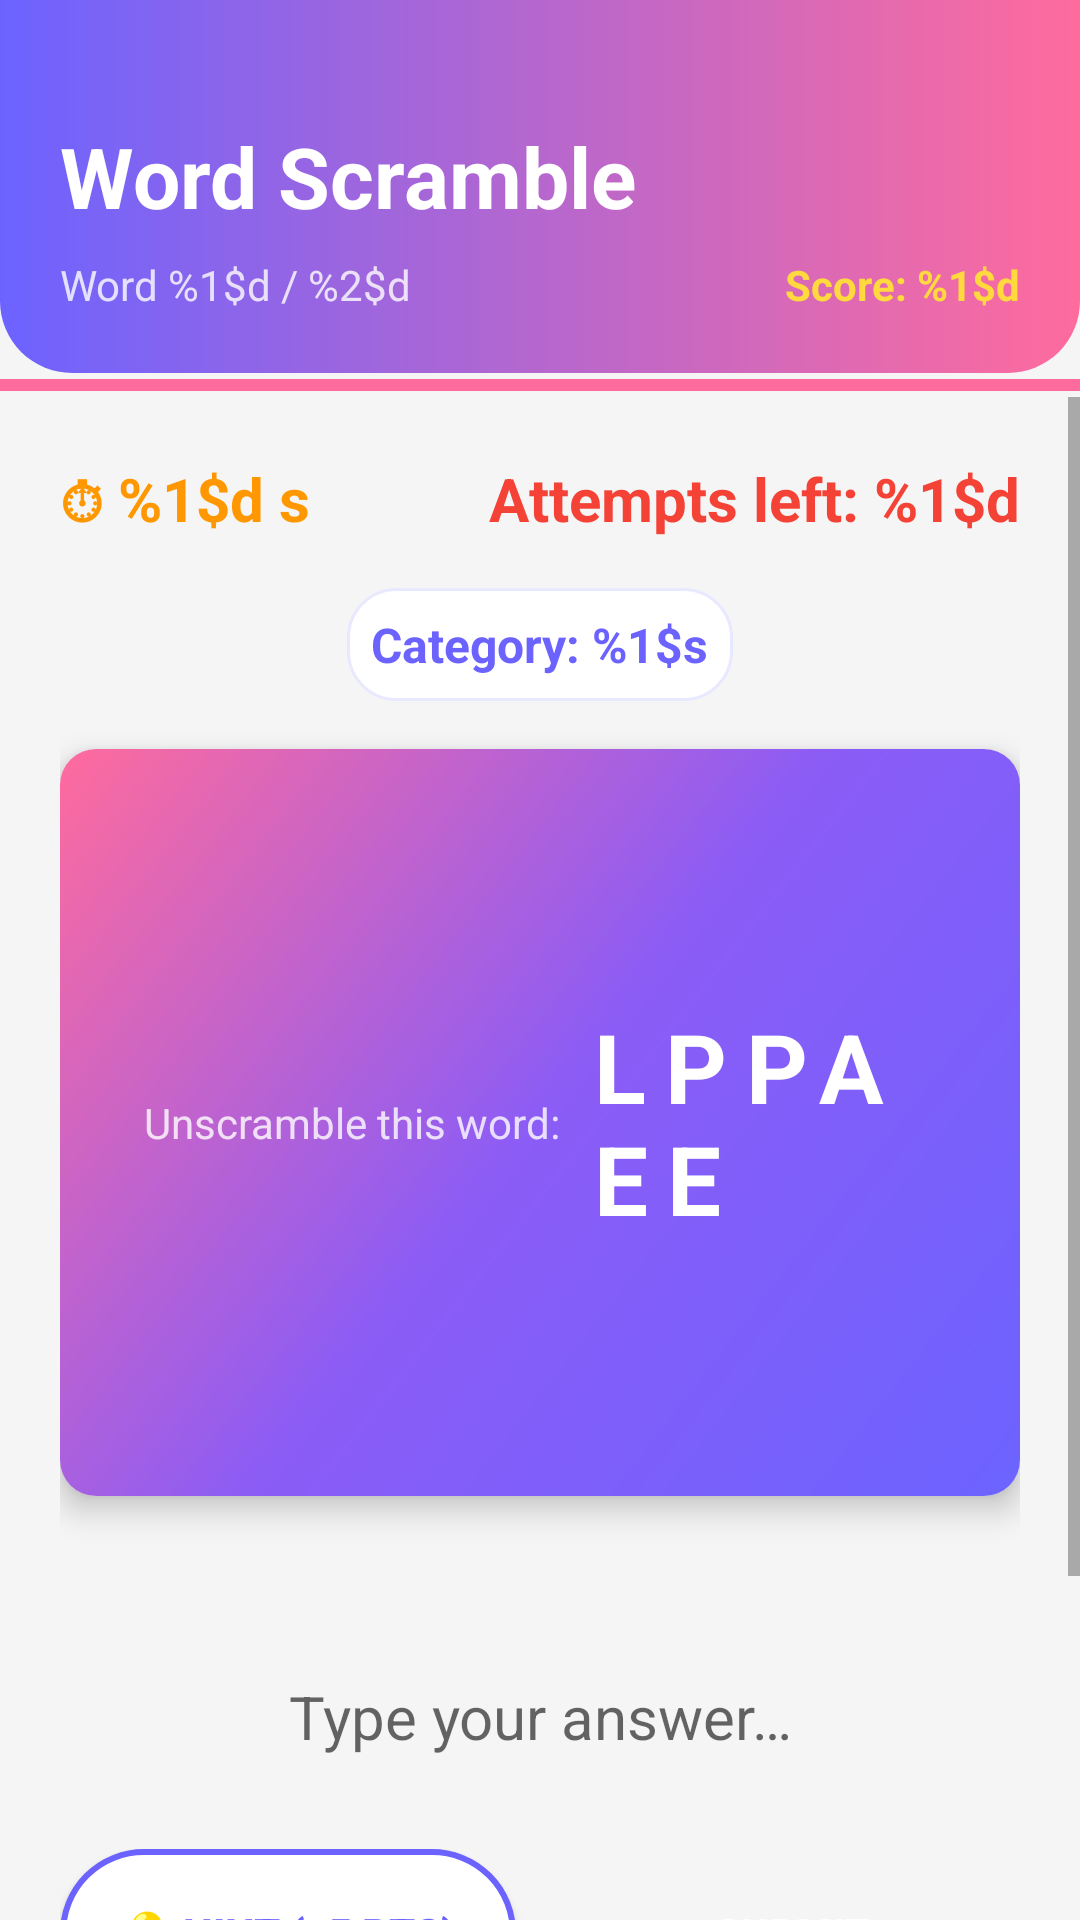

Here is an Android app screen rendered from its layout file. Give the layout XML and the strings, colors and styles it references.
<!-- AndroidManifest.xml: activity theme Theme.BrainZone.NoActionBar -->
<!-- res/layout/activity_game3.xml -->
<?xml version="1.0" encoding="utf-8"?>
<LinearLayout
    xmlns:android="http://schemas.android.com/apk/res/android"
    xmlns:app="http://schemas.android.com/apk/res-auto"
    android:layout_width="match_parent"
    android:layout_height="match_parent"
    android:orientation="vertical"
    android:background="@color/gray_light">

    
    <LinearLayout
        android:layout_width="match_parent"
        android:layout_height="wrap_content"
        android:background="@drawable/gradient_header"
        android:orientation="vertical"
        android:paddingTop="40dp"
        android:paddingBottom="20dp"
        android:paddingStart="@dimen/screen_padding"
        android:paddingEnd="@dimen/screen_padding">

        <TextView
            android:layout_width="match_parent"
            android:layout_height="wrap_content"
            android:text="@string/game3_title"
            android:textSize="@dimen/text_xlarge"
            android:textColor="@color/white"
            android:textStyle="bold" />

        <LinearLayout
            android:layout_width="match_parent"
            android:layout_height="wrap_content"
            android:orientation="horizontal"
            android:layout_marginTop="8dp">

            <TextView
                android:id="@+id/tvWordNum"
                android:layout_width="0dp"
                android:layout_height="wrap_content"
                android:layout_weight="1"
                android:text="@string/word_num"
                android:textSize="@dimen/text_normal"
                android:textColor="#CCffffff" />

            <TextView
                android:id="@+id/tvScore"
                android:layout_width="wrap_content"
                android:layout_height="wrap_content"
                android:text="@string/score_label"
                android:textSize="@dimen/text_normal"
                android:textColor="@color/yellow_accent"
                android:textStyle="bold" />
        </LinearLayout>
    </LinearLayout>

    
    <ProgressBar
        android:id="@+id/pbTimer"
        style="?android:attr/progressBarStyleHorizontal"
        android:layout_width="match_parent"
        android:layout_height="8dp"
        android:progressTint="@color/pink_accent"
        android:progressBackgroundTint="@color/gray_medium"
        android:max="30"
        android:progress="30" />

    <ScrollView
        android:layout_width="match_parent"
        android:layout_height="0dp"
        android:layout_weight="1"
        android:fillViewport="true">

        <LinearLayout
            android:layout_width="match_parent"
            android:layout_height="wrap_content"
            android:orientation="vertical"
            android:padding="@dimen/screen_padding"
            android:gravity="center_horizontal">

            
            <LinearLayout
                android:layout_width="match_parent"
                android:layout_height="wrap_content"
                android:orientation="horizontal"
                android:layout_marginBottom="16dp">

                <TextView
                    android:id="@+id/tvTimer"
                    android:layout_width="0dp"
                    android:layout_height="wrap_content"
                    android:layout_weight="1"
                    android:text="@string/timer_label"
                    android:textSize="@dimen/text_large"
                    android:textColor="@color/orange_timer"
                    android:textStyle="bold" />

                <TextView
                    android:id="@+id/tvAttempts"
                    android:layout_width="wrap_content"
                    android:layout_height="wrap_content"
                    android:text="@string/attempts_left"
                    android:textSize="@dimen/text_large"
                    android:textColor="@color/red_wrong"
                    android:textStyle="bold" />
            </LinearLayout>

            
            <TextView
                android:id="@+id/tvCategory"
                android:layout_width="wrap_content"
                android:layout_height="wrap_content"
                android:text="@string/category_label"
                android:textSize="@dimen/text_medium"
                android:textColor="@color/purple_primary"
                android:textStyle="bold"
                android:background="@drawable/section_card_bg"
                android:padding="8dp"
                android:layout_marginBottom="16dp" />

            
            <androidx.cardview.widget.CardView
                android:layout_width="match_parent"
                android:layout_height="wrap_content"
                android:layout_marginBottom="8dp"
                app:cardCornerRadius="@dimen/card_corner_radius"
                app:cardElevation="@dimen/card_elevation">

                <LinearLayout
                    android:layout_width="match_parent"
                    android:layout_height="249dp"
                    android:background="@drawable/gradient_bg"
                    android:gravity="center"
                    android:padding="28dp">

                    <TextView
                        android:layout_width="wrap_content"
                        android:layout_height="wrap_content"
                        android:layout_marginEnd="8dp"
                        android:text="@string/unscramble_prompt"
                        android:textColor="#CCffffff"
                        android:textSize="@dimen/text_normal" />

                    <TextView
                        android:id="@+id/tvScrambled"
                        android:layout_width="wrap_content"
                        android:layout_height="wrap_content"
                        android:letterSpacing="0.2"
                        android:text="LPPAEE"
                        android:textColor="@color/white"
                        android:textSize="32sp"
                        android:textStyle="bold" />
                </LinearLayout>
            </androidx.cardview.widget.CardView>

            
            <TextView
                android:id="@+id/tvHintLetter"
                android:layout_width="wrap_content"
                android:layout_height="wrap_content"
                android:text=""
                android:textSize="@dimen/text_medium"
                android:textColor="@color/yellow_accent"
                android:textStyle="bold"
                android:layout_marginBottom="16dp" />

            
            <EditText
                android:id="@+id/etAnswer"
                android:layout_width="match_parent"
                android:layout_height="@dimen/btn_height"
                android:hint="Type your answer…"
                android:textSize="@dimen/text_large"
                android:inputType="text|textCapCharacters"
                android:gravity="center"
                android:background="@drawable/edittext_border"
                android:padding="12dp"
                android:layout_marginBottom="16dp" />

            
            <LinearLayout
                android:layout_width="match_parent"
                android:layout_height="wrap_content"
                android:orientation="horizontal"
                android:weightSum="2">

                <Button
                    android:id="@+id/btnHint"
                    android:layout_width="0dp"
                    android:layout_height="@dimen/btn_height"
                    android:layout_weight="1"
                    android:text="@string/btn_hint"
                    android:textColor="@color/purple_primary"
                    android:textSize="@dimen/text_normal"
                    android:textStyle="bold"
                    android:background="@drawable/btn_secondary"
                    android:layout_marginEnd="8dp" />

                <Button
                    android:id="@+id/btnSubmit"
                    android:layout_width="0dp"
                    android:layout_height="@dimen/btn_height"
                    android:layout_weight="1"
                    android:text="@string/btn_submit"
                    android:textColor="@color/white"
                    android:textStyle="bold"
                    android:background="@drawable/btn_rounded"
                    android:layout_marginStart="8dp" />
            </LinearLayout>
            <Button
                android:id="@+id/btnBack"
                android:layout_width="match_parent"
                android:layout_height="@dimen/btn_height"
                android:text="@string/btn_back"
                android:textColor="@color/purple_primary"
                android:textSize="@dimen/text_medium"
                android:textStyle="bold"
                android:background="@drawable/btn_secondary"
                android:layout_margin="@dimen/screen_padding" />
        </LinearLayout>
    </ScrollView>
</LinearLayout>
<!-- resources referenced by this layout -->
<resources>
  <color name="gray_light">#F5F5F5</color>
  <color name="gray_medium">#BDBDBD</color>
  <color name="orange_timer">#FF9800</color>
  <color name="pink_accent">#FF6B9D</color>
  <color name="purple_primary">#6C63FF</color>
  <color name="red_wrong">#F44336</color>
  <color name="white">#FFFFFF</color>
  <color name="yellow_accent">#FFD93D</color>
  <dimen name="btn_height">56dp</dimen>
  <dimen name="card_corner_radius">12dp</dimen>
  <dimen name="card_elevation">6dp</dimen>
  <dimen name="screen_padding">20dp</dimen>
  <dimen name="text_large">20sp</dimen>
  <dimen name="text_medium">16sp</dimen>
  <dimen name="text_normal">14sp</dimen>
  <dimen name="text_xlarge">28sp</dimen>
  <!-- drawable btn_secondary (drawable) -->
  <?xml version="1.0" encoding="utf-8"?>
  <shape xmlns:android="http://schemas.android.com/apk/res/android"
      android:shape="rectangle">
      <solid android:color="#FFFFFF" />
      <stroke android:color="#6C63FF" android:width="2dp" />
      <corners android:radius="@dimen/btn_corner_radius" />
  </shape>
  <!-- drawable gradient_bg (drawable) -->
  <?xml version="1.0" encoding="utf-8"?>
  <shape xmlns:android="http://schemas.android.com/apk/res/android">
      <gradient
          android:type="linear"
          android:angle="135"
          android:startColor="#6C63FF"
          android:centerColor="#8B5CF6"
          android:endColor="#FF6B9D" />
  </shape>
  <!-- drawable gradient_header (drawable) -->
  <?xml version="1.0" encoding="utf-8"?>
  <shape xmlns:android="http://schemas.android.com/apk/res/android">
      <gradient
          android:type="linear"
          android:angle="0"
          android:startColor="#6C63FF"
          android:endColor="#FF6B9D" />
      <corners android:bottomLeftRadius="24dp" android:bottomRightRadius="24dp" />
  </shape>
  <!-- drawable section_card_bg (drawable) -->
  <?xml version="1.0" encoding="utf-8"?>
  <shape xmlns:android="http://schemas.android.com/apk/res/android"
      android:shape="rectangle">
      <solid android:color="#FFFFFF" />
      <corners android:radius="16dp" />
      <stroke android:color="#E8E8FF" android:width="1dp" />
  </shape>
  <string name="attempts_left">Attempts left: %1$d</string>
  <string name="btn_back">← Back</string>
  <string name="btn_hint">💡 Hint (−5 pts)</string>
  <string name="btn_submit">Submit</string>
  <string name="category_label">Category: %1$s</string>
  <string name="game3_title">Word Scramble</string>
  <string name="score_label">Score: %1$d</string>
  <string name="timer_label">⏱ %1$d s</string>
  <string name="unscramble_prompt">Unscramble this word:</string>
  <string name="word_num">Word %1$d / %2$d</string>
  <style name="Theme.BrainZone.NoActionBar" parent="Theme.AppCompat.Light.NoActionBar">
          <item name="colorPrimary">@color/purple_primary</item>
          <item name="colorPrimaryDark">@color/purple_dark</item>
          <item name="colorAccent">@color/pink_accent</item>
          <item name="android:windowBackground">@color/white</item>
          <item name="android:statusBarColor">@color/purple_dark</item>
      </style>
  <dimen name="btn_corner_radius">28dp</dimen>
  <color name="purple_dark">#4A42D6</color>
</resources>
